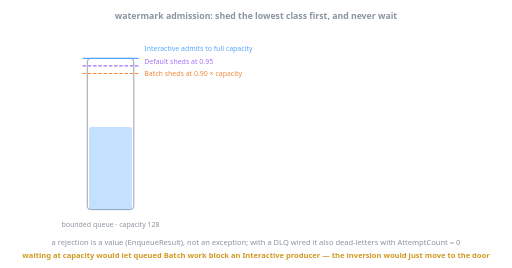
t = 0.00 s
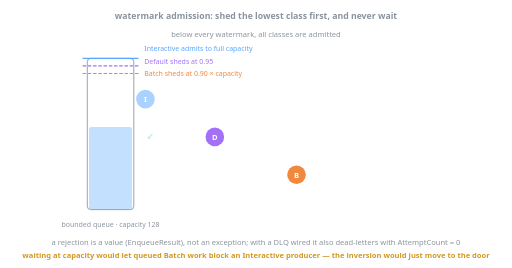
t = 1.64 s
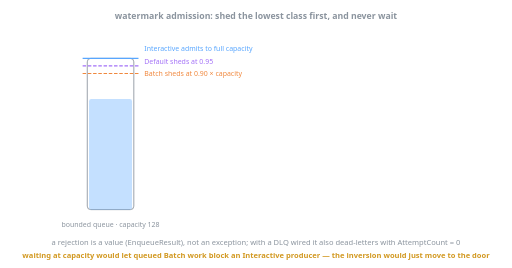
t = 3.50 s
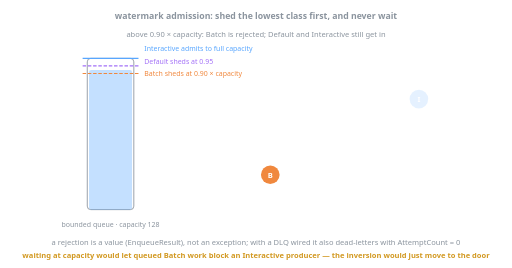
t = 4.96 s
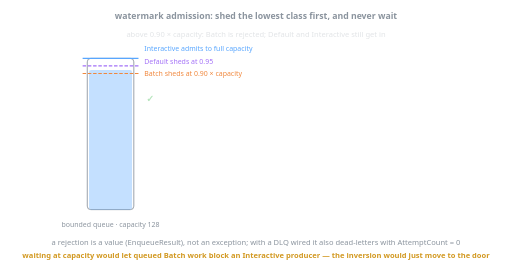
t = 6.66 s
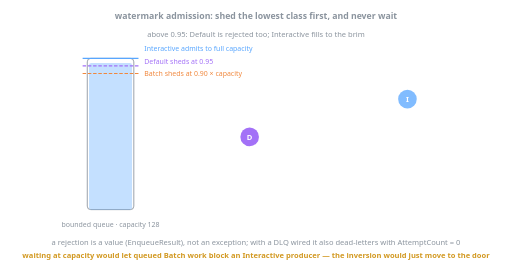
t = 8.25 s

The animated SVG that drew these frames (rendered in a browser with its animation timeline set to each time). Animation: 28 SMIL elements (animate=20,animateTransform=8); frames cover the first 8.24 s, repeats indefinitely.

<svg xmlns="http://www.w3.org/2000/svg" viewBox="0 0 880 460" font-family="ui-sans-serif, system-ui, sans-serif" role="img" aria-label="Animated illustration of class-aware watermark admission: Batch is rejected above 90% occupancy, Default above 95%, Interactive admits to full capacity, and nothing ever waits for space.">
  <!-- Looping SMIL, master cycle 13s. The queue fills through four regimes:
       ~55% (all classes admitted), ~92% (Batch bounced), ~97% (Default bounced too),
       100% (even Interactive bounced: capacity). Rejected tokens bounce immediately:
       admission is fail-fast by design. -->

  <text x="440" y="32" font-size="15" font-weight="bold" text-anchor="middle" fill="#8b949e">watermark admission: shed the lowest class first, and never wait</text>

  <!-- caption band -->
  <g font-size="13" text-anchor="middle" fill="#8b949e">
    <text x="440" y="64" opacity="0">below every watermark, all classes are admitted
      <animate attributeName="opacity" dur="13s" repeatCount="indefinite" values="0;1;1;0;0" keyTimes="0;0.031;0.22;0.25;1"/>
    </text>
    <text x="440" y="64" opacity="0">above 0.90 × capacity: Batch is rejected; Default and Interactive still get in
      <animate attributeName="opacity" dur="13s" repeatCount="indefinite" values="0;0;1;1;0;0" keyTimes="0;0.277;0.3;0.49;0.52;1"/>
    </text>
    <text x="440" y="64" opacity="0">above 0.95: Default is rejected too; Interactive fills to the brim
      <animate attributeName="opacity" dur="13s" repeatCount="indefinite" values="0;0;1;1;0;0" keyTimes="0;0.538;0.56;0.73;0.76;1"/>
    </text>
    <text x="440" y="64" opacity="0">at capacity even Interactive is rejected — EnqueueAsync never waits for space
      <animate attributeName="opacity" dur="13s" repeatCount="indefinite" values="0;0;1;1;0" keyTimes="0;0.785;0.81;0.95;1"/>
    </text>
  </g>

  <!-- the bounded queue: vertical bar, fills upward -->
  <rect x="150" y="100" width="80" height="260" rx="6" fill="none" stroke="#8b949e" stroke-width="1.5"/>
  <rect x="153" y="218" width="74" height="142" rx="4" fill="#58a6ff" fill-opacity="0.35">
    <animate attributeName="y" dur="13s" repeatCount="indefinite"
      values="218;218;120;120;108;108;100;100;218;218" keyTimes="0;0.22;0.32;0.55;0.62;0.8;0.86;0.97;0.985;1"/>
    <animate attributeName="height" dur="13s" repeatCount="indefinite"
      values="142;142;240;240;252;252;260;260;142;142" keyTimes="0;0.22;0.32;0.55;0.62;0.8;0.86;0.97;0.985;1"/>
  </rect>
  <text x="190" y="390" font-size="12" text-anchor="middle" fill="#8b949e">bounded queue · capacity 128</text>

  <!-- watermarks, labeled to the right with leader lines -->
  <line x1="142" y1="126" x2="238" y2="126" stroke="#f0883e" stroke-width="2" stroke-dasharray="6 3"/>
  <text x="248" y="130" font-size="12" text-anchor="start" fill="#f0883e">Batch sheds at 0.90 × capacity</text>
  <line x1="142" y1="113" x2="238" y2="113" stroke="#a371f7" stroke-width="2" stroke-dasharray="6 3"/>
  <text x="248" y="109" font-size="12" text-anchor="start" fill="#a371f7">Default sheds at 0.95</text>
  <line x1="142" y1="100" x2="238" y2="100" stroke="#58a6ff" stroke-width="2"/>
  <text x="248" y="88" font-size="12" text-anchor="start" fill="#58a6ff">Interactive admits to full capacity</text>

  <!-- ===== tokens: fly right-to-left toward the queue; admitted ones enter, rejected ones bounce ===== -->
  <g font-size="13" font-weight="bold" text-anchor="middle">
    <!-- phase 1: I, D, B all admitted -->
    <g opacity="0">
      <animate attributeName="opacity" dur="13s" repeatCount="indefinite" values="0;0;1;1;0;0" keyTimes="0;0.04;0.055;0.118;0.135;1"/>
      <animateTransform attributeName="transform" type="translate" dur="13s" repeatCount="indefinite" values="0 0; 0 0; -470 0; -470 0" keyTimes="0;0.046;0.123;1"/>
      <circle cx="720" cy="170" r="16" fill="#58a6ff"/><text x="720" y="175" fill="#ffffff">I</text>
    </g>
    <g opacity="0">
      <animate attributeName="opacity" dur="13s" repeatCount="indefinite" values="0;0;1;1;0;0" keyTimes="0;0.063;0.078;0.141;0.158;1"/>
      <animateTransform attributeName="transform" type="translate" dur="13s" repeatCount="indefinite" values="0 0; 0 0; -470 0; -470 0" keyTimes="0;0.069;0.146;1"/>
      <circle cx="720" cy="235" r="16" fill="#a371f7"/><text x="720" y="240" fill="#ffffff">D</text>
    </g>
    <g opacity="0">
      <animate attributeName="opacity" dur="13s" repeatCount="indefinite" values="0;0;1;1;0;0" keyTimes="0;0.086;0.101;0.164;0.181;1"/>
      <animateTransform attributeName="transform" type="translate" dur="13s" repeatCount="indefinite" values="0 0; 0 0; -470 0; -470 0" keyTimes="0;0.092;0.169;1"/>
      <circle cx="720" cy="300" r="16" fill="#f0883e"/><text x="720" y="305" fill="#ffffff">B</text>
    </g>
    <text x="258" y="240" font-size="16" fill="#3fb950" opacity="0">✓
      <animate attributeName="opacity" dur="13s" repeatCount="indefinite" values="0;0;1;1;0;0" keyTimes="0;0.123;0.135;0.185;0.21;1"/>
    </text>

    <!-- phase 2: B bounces, I admitted -->
    <g opacity="0">
      <animate attributeName="opacity" dur="13s" repeatCount="indefinite" values="0;0;1;1;0;0" keyTimes="0;0.33;0.345;0.49;0.51;1"/>
      <animateTransform attributeName="transform" type="translate" dur="13s" repeatCount="indefinite"
        values="0 0; 0 0; -455 0; -330 0; -330 0" keyTimes="0;0.338;0.415;0.454;1"/>
      <circle cx="720" cy="300" r="16" fill="#f0883e"/><text x="720" y="305" fill="#ffffff">B</text>
    </g>
    <text x="415" y="281" font-size="12" text-anchor="start" fill="#f85149" opacity="0">✕ rejected: WatermarkExceeded
      <animate attributeName="opacity" dur="13s" repeatCount="indefinite" values="0;0;1;1;0;0" keyTimes="0;0.423;0.44;0.49;0.51;1"/>
    </text>
    <g opacity="0">
      <animate attributeName="opacity" dur="13s" repeatCount="indefinite" values="0;0;1;1;0;0" keyTimes="0;0.379;0.394;0.45;0.468;1"/>
      <animateTransform attributeName="transform" type="translate" dur="13s" repeatCount="indefinite" values="0 0; 0 0; -470 0; -470 0" keyTimes="0;0.385;0.462;1"/>
      <circle cx="720" cy="170" r="16" fill="#58a6ff"/><text x="720" y="175" fill="#ffffff">I</text>
    </g>
    <text x="258" y="175" font-size="16" fill="#3fb950" opacity="0">✓
      <animate attributeName="opacity" dur="13s" repeatCount="indefinite" values="0;0;1;1;0;0" keyTimes="0;0.462;0.474;0.5;0.52;1"/>
    </text>

    <!-- phase 3: D bounces, I admitted -->
    <g opacity="0">
      <animate attributeName="opacity" dur="13s" repeatCount="indefinite" values="0;0;1;1;0;0" keyTimes="0;0.577;0.592;0.73;0.75;1"/>
      <animateTransform attributeName="transform" type="translate" dur="13s" repeatCount="indefinite"
        values="0 0; 0 0; -455 0; -330 0; -330 0" keyTimes="0;0.585;0.662;0.7;1"/>
      <circle cx="720" cy="235" r="16" fill="#a371f7"/><text x="720" y="240" fill="#ffffff">D</text>
    </g>
    <text x="415" y="216" font-size="12" text-anchor="start" fill="#f85149" opacity="0">✕ rejected: WatermarkExceeded
      <animate attributeName="opacity" dur="13s" repeatCount="indefinite" values="0;0;1;1;0;0" keyTimes="0;0.668;0.685;0.73;0.75;1"/>
    </text>
    <g opacity="0">
      <animate attributeName="opacity" dur="13s" repeatCount="indefinite" values="0;0;1;1;0;0" keyTimes="0;0.623;0.638;0.695;0.713;1"/>
      <animateTransform attributeName="transform" type="translate" dur="13s" repeatCount="indefinite" values="0 0; 0 0; -470 0; -470 0" keyTimes="0;0.631;0.708;1"/>
      <circle cx="720" cy="170" r="16" fill="#58a6ff"/><text x="720" y="175" fill="#ffffff">I</text>
    </g>
    <text x="258" y="175" font-size="16" fill="#3fb950" opacity="0">✓
      <animate attributeName="opacity" dur="13s" repeatCount="indefinite" values="0;0;1;1;0;0" keyTimes="0;0.708;0.72;0.746;0.766;1"/>
    </text>

    <!-- phase 4: I bounces at full capacity -->
    <g opacity="0">
      <animate attributeName="opacity" dur="13s" repeatCount="indefinite" values="0;0;1;1;0;0" keyTimes="0;0.808;0.823;0.93;0.95;1"/>
      <animateTransform attributeName="transform" type="translate" dur="13s" repeatCount="indefinite"
        values="0 0; 0 0; -455 0; -330 0; -330 0" keyTimes="0;0.815;0.892;0.931;1"/>
      <circle cx="720" cy="170" r="16" fill="#58a6ff"/><text x="720" y="175" fill="#ffffff">I</text>
    </g>
    <text x="415" y="151" font-size="12" text-anchor="start" fill="#f85149" opacity="0">✕ rejected: CapacityExceeded
      <animate attributeName="opacity" dur="13s" repeatCount="indefinite" values="0;0;1;1;0" keyTimes="0;0.9;0.917;0.95;1"/>
    </text>
  </g>

  <!-- footer -->
  <text x="440" y="420" font-size="13" text-anchor="middle" fill="#8b949e">a rejection is a value (EnqueueResult), not an exception; with a DLQ wired it also dead-letters with AttemptCount = 0</text>
  <text x="440" y="444" font-size="13" font-weight="bold" text-anchor="middle" fill="#d29922">waiting at capacity would let queued Batch work block an Interactive producer — the inversion would just move to the door</text>
</svg>
